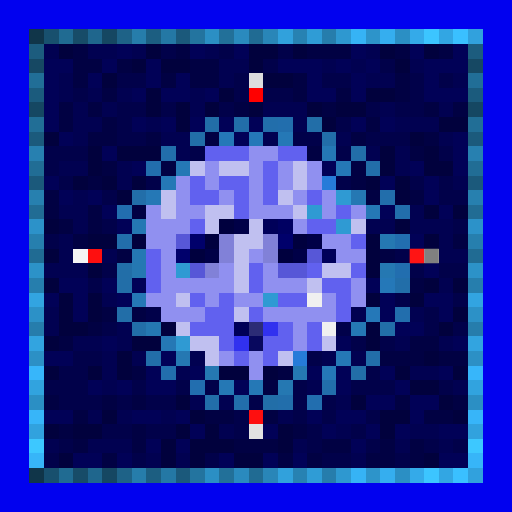
t = 0.00 s
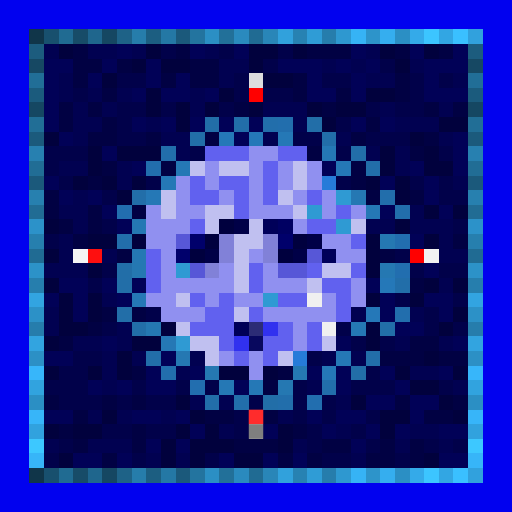
t = 1.00 s
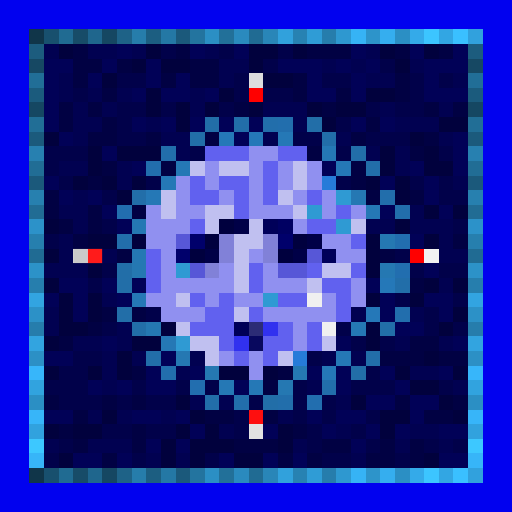
t = 2.00 s
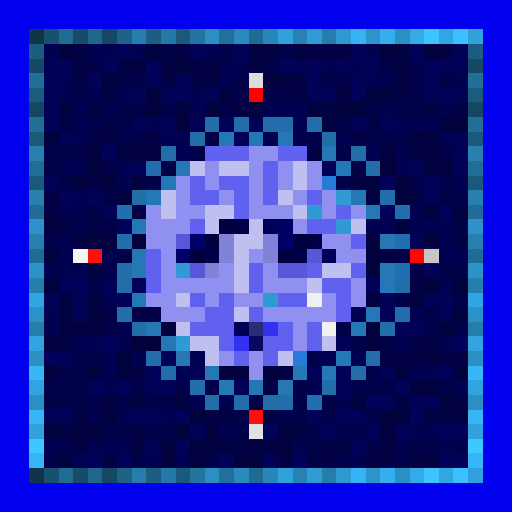
t = 3.00 s
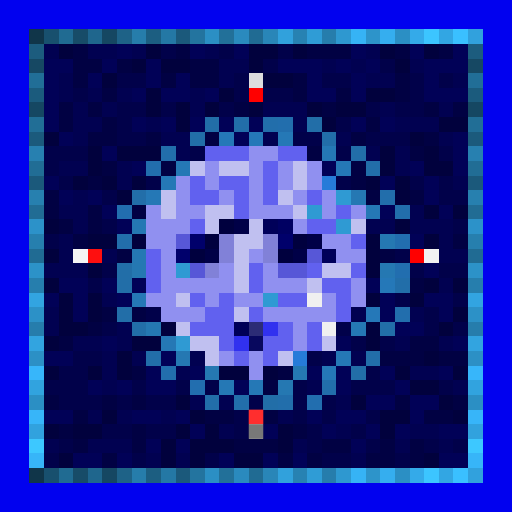
t = 4.00 s
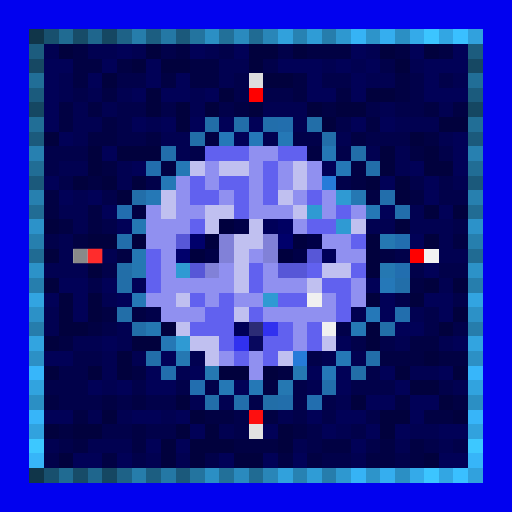
t = 5.00 s

The animated SVG that drew these frames (rendered in a browser with its animation timeline set to each time). Animation: 1 CSS @keyframes rule; one cycle of 6.00 s, repeats indefinitely.

<svg viewBox="0 0 35 35" shape-rendering="crispEdges" xmlns="http://www.w3.org/2000/svg"><style>@keyframes k0{0%{opacity:0}14.63%{opacity:.95}32.50%{opacity:0}100%{opacity:0}}.a00{animation:k0 3.2s ease-in-out 0.00s infinite}.a01{animation:k0 3.2s ease-in-out -0.40s infinite}.a02{animation:k0 3.2s ease-in-out -0.80s infinite}.a03{animation:k0 3.2s ease-in-out -1.20s infinite}.a04{animation:k0 3.2s ease-in-out -1.60s infinite}.a05{animation:k0 3.2s ease-in-out -2.00s infinite}.a06{animation:k0 3.2s ease-in-out -2.40s infinite}.a07{animation:k0 3.2s ease-in-out -2.80s infinite}</style><rect width="35" height="35" fill="#0101ef"/><path fill="#103549" d="M2 2h1v1H2zM2 32h1v1H2z"/><path fill="#18506e" d="M3 2h1v1H3zM3 32h1v1H3z"/><path fill="#206b92" d="M4 2h1v1H4zM4 32h1v1H4z"/><path fill="#174c68" d="M5 2h1v1H5zM5 32h1v1H5z"/><path fill="#1f668d" d="M6 2h1v1H6zM6 32h1v1H6z"/><path fill="#154762" d="M7 2h1v1H7zM2 7h1v1H2zM32 7h1v1H32zM7 32h1v1H7z"/><path fill="#1e6287" d="M8 2h1v1H8zM8 32h1v1H8z"/><path fill="#267dab" d="M9 2h1v1H9zM9 32h1v1H9z"/><path fill="#1c5e81" d="M10 2h1v1H10zM10 32h1v1H10z"/><path fill="#2478a5" d="M11 2h1v1H11zM11 32h1v1H11z"/><path fill="#1b597b" d="M12 2h1v1H12zM2 12h1v1H2zM32 12h1v1H32zM12 32h1v1H12z"/><path fill="#23749f" d="M13 2h1v1H13zM13 32h1v1H13z"/><path fill="#2b8fc4" d="M14 2h1v1H14zM27 2h1v1H27zM2 27h1v1H2zM32 27h1v1H32zM14 32h1v1H14zM27 32h1v1H27z"/><path fill="#227099" d="M15 2h1v1H15zM15 32h1v1H15z"/><path fill="#2a8abe" d="M16 2h1v1H16zM16 32h1v1H16z"/><path fill="#206b93" d="M17 2h1v1H17zM2 17h1v1H2zM32 17h1v1H32zM17 32h1v1H17z"/><path fill="#2986b8" d="M18 2h1v1H18zM18 32h1v1H18z"/><path fill="#31a1dc" d="M19 2h1v1H19zM19 32h1v1H19z"/><path fill="#2782b2" d="M20 2h1v1H20zM20 32h1v1H20z"/><path fill="#2f9cd6" d="M21 2h1v1H21zM21 32h1v1H21z"/><path fill="#267dac" d="M22 2h1v1H22zM2 22h1v1H2zM32 22h1v1H32zM22 32h1v1H22z"/><path fill="#2e98d0" d="M23 2h1v1H23zM23 32h1v1H23z"/><path fill="#36b3f5" d="M24 2h1v1H24zM24 32h1v1H24z"/><path fill="#2d94ca" d="M25 2h1v1H25zM25 32h1v1H25z"/><path fill="#35aeef" d="M26 2h1v1H26zM26 32h1v1H26z"/><path fill="#34aae9" d="M28 2h1v1H28zM28 32h1v1H28z"/><path fill="#3cc5ff" d="M29 2h1v1H29zM29 32h1v1H29z"/><path fill="#32a6e3" d="M30 2h1v1H30zM30 32h1v1H30z"/><path fill="#3ac0ff" d="M31 2h1v1H31zM31 32h1v1H31z"/><path fill="#31a1dd" d="M32 2h1v1H32zM32 32h1v1H32z"/><path fill="#1c5c7e" d="M2 3h1v1H2zM32 3h1v1H32z"/><path fill="#010151" d="M3 3h1v1H3zM6 3h2v1H6zM9 3h1v1H9zM14 3h1v1H14zM25 3h1v1H25zM15 4h2v1H15zM22 4h1v1H22zM24 4h1v1H24zM28 4h1v1H28zM4 5h1v1H4zM15 5h1v1H15zM25 5h2v1H25zM31 5h1v1H31zM4 6h1v1H4zM6 6h1v1H6zM8 6h1v1H8zM13 6h1v1H13zM5 7h1v1H5zM7 7h1v1H7zM13 7h1v1H13zM18 7h3v1H18zM26 7h1v1H26zM30 7h1v1H30zM5 8h2v1H5zM10 8h1v1H10zM20 8h1v1H20zM27 8h3v1H27zM5 9h1v1H5zM11 9h2v1H11zM18 9h1v1H18zM23 9h1v1H23zM30 9h1v1H30zM12 10h1v1H12zM25 10h1v1H25zM27 10h1v1H27zM4 11h2v1H4zM8 11h1v1H8zM27 11h1v1H27zM8 12h1v1H8zM31 12h1v1H31zM5 13h1v1H5zM4 14h2v1H4zM28 14h1v1H28zM5 15h1v1H5zM25 15h2v1H25zM28 15h3v1H28zM4 16h1v1H4zM30 16h1v1H30zM4 17h1v1H4zM7 17h1v1H7zM30 17h2v1H30zM3 18h3v1H3zM30 19h1v1H30zM7 20h1v1H7zM3 21h1v1H3zM24 21h1v1H24zM28 21h1v1H28zM3 22h1v1H3zM8 22h1v1H8zM5 23h2v1H5zM8 23h1v1H8zM27 23h1v1H27zM30 23h1v1H30zM7 24h1v1H7zM9 24h1v1H9zM13 24h1v1H13zM22 24h1v1H22zM24 24h1v1H24zM7 25h1v1H7zM12 25h1v1H12zM28 25h2v1H28zM7 26h1v1H7zM21 26h1v1H21zM31 26h1v1H31zM13 27h1v1H13zM15 27h1v1H15zM23 27h1v1H23zM6 28h1v1H6zM8 28h1v1H8zM11 28h1v1H11zM19 28h1v1H19zM15 29h1v1H15zM23 29h1v1H23zM28 29h2v1H28zM3 30h1v1H3zM6 30h3v1H6zM20 30h1v1H20zM27 30h1v1H27zM30 30h1v1H30zM10 31h1v1H10zM12 31h1v1H12zM24 31h1v1H24z"/><path fill="#01013d" d="M4 3h1v1H4zM10 3h1v1H10zM17 3h2v1H17zM20 3h1v1H20zM26 3h1v1H26zM29 3h1v1H29zM9 4h1v1H9zM11 4h2v1H11zM17 4h1v1H17zM27 4h1v1H27zM7 5h1v1H7zM18 5h2v1H18zM10 6h1v1H10zM15 6h1v1H15zM25 6h2v1H25zM10 7h1v1H10zM12 7h1v1H12zM14 7h1v1H14zM17 7h1v1H17zM21 7h1v1H21zM23 7h2v1H23zM12 8h1v1H12zM22 8h1v1H22zM30 8h2v1H30zM3 9h1v1H3zM28 9h1v1H28zM6 10h1v1H6zM8 10h3v1H8zM26 10h1v1H26zM29 10h1v1H29zM6 11h1v1H6zM26 11h1v1H26zM29 11h2v1H29zM5 12h1v1H5zM7 12h1v1H7zM9 12h1v1H9zM25 12h1v1H25zM27 12h1v1H27zM8 13h1v1H8zM27 13h1v1H27zM29 14h1v1H29zM31 14h1v1H31zM3 15h1v1H3zM27 15h1v1H27zM6 16h2v1H6zM9 16h1v1H9zM25 16h1v1H25zM29 16h1v1H29zM3 17h1v1H3zM25 17h1v1H25zM6 18h1v1H6zM25 18h1v1H25zM3 19h1v1H3zM29 19h1v1H29zM31 19h1v1H31zM4 20h1v1H4zM6 20h1v1H6zM25 20h1v1H25zM28 20h1v1H28zM4 21h1v1H4zM6 21h1v1H6zM31 21h1v1H31zM4 22h2v1H4zM11 22h1v1H11zM25 22h1v1H25zM30 22h1v1H30zM3 23h1v1H3zM9 23h2v1H9zM25 23h1v1H25zM8 24h1v1H8zM29 24h1v1H29zM3 25h1v1H3zM6 25h1v1H6zM8 25h1v1H8zM15 25h2v1H15zM18 25h1v1H18zM27 25h1v1H27zM31 25h1v1H31zM28 26h2v1H28zM12 27h1v1H12zM24 27h1v1H24zM30 27h1v1H30zM7 28h1v1H7zM13 28h1v1H13zM26 28h2v1H26zM31 28h1v1H31zM3 29h1v1H3zM5 29h2v1H5zM12 29h1v1H12zM14 29h1v1H14zM19 29h1v1H19zM26 29h1v1H26zM11 30h1v1H11zM13 30h3v1H13zM19 30h1v1H19zM4 31h1v1H4zM11 31h1v1H11zM13 31h1v1H13zM16 31h2v1H16zM29 31h1v1H29z"/><path fill="#010143" d="M5 3h1v1H5zM12 3h1v1H12zM21 3h3v1H21zM27 3h1v1H27zM30 3h1v1H30zM5 4h2v1H5zM8 4h1v1H8zM13 4h2v1H13zM5 5h1v1H5zM11 5h1v1H11zM13 5h2v1H13zM20 5h1v1H20zM27 5h1v1H27zM7 6h1v1H7zM20 6h1v1H20zM23 6h1v1H23zM27 6h1v1H27zM4 7h1v1H4zM6 7h1v1H6zM16 7h1v1H16zM22 7h1v1H22zM29 7h1v1H29zM31 7h1v1H31zM4 8h1v1H4zM7 8h1v1H7zM25 8h1v1H25zM6 9h2v1H6zM10 9h1v1H10zM14 9h1v1H14zM24 9h1v1H24zM29 9h1v1H29zM21 10h1v1H21zM28 10h1v1H28zM7 11h1v1H7zM11 11h1v1H11zM24 11h1v1H24zM6 12h1v1H6zM24 12h1v1H24zM3 13h1v1H3zM25 13h1v1H25zM28 13h1v1H28zM3 14h1v1H3zM6 14h1v1H6zM9 14h1v1H9zM4 15h1v1H4zM6 15h1v1H6zM5 16h1v1H5zM31 16h1v1H31zM8 17h1v1H8zM26 17h1v1H26zM28 19h1v1H28zM7 21h1v1H7zM9 21h1v1H9zM6 22h1v1H6zM4 23h1v1H4zM28 23h2v1H28zM26 24h3v1H26zM30 24h2v1H30zM9 25h1v1H9zM19 25h1v1H19zM18 26h1v1H18zM3 27h1v1H3zM7 27h1v1H7zM9 27h1v1H9zM27 27h1v1H27zM31 27h1v1H31zM5 28h1v1H5zM14 28h2v1H14zM18 28h1v1H18zM29 28h2v1H29zM4 29h1v1H4zM9 29h1v1H9zM20 29h1v1H20zM5 30h1v1H5zM9 30h1v1H9zM16 30h3v1H16zM22 30h2v1H22zM26 30h1v1H26zM28 30h1v1H28zM7 31h1v1H7zM19 31h1v1H19zM21 31h1v1H21zM25 31h2v1H25zM28 31h1v1H28z"/><path fill="#010157" d="M8 3h1v1H8zM13 3h1v1H13zM16 3h1v1H16zM24 3h1v1H24zM28 3h1v1H28zM31 3h1v1H31zM3 4h2v1H3zM7 4h1v1H7zM10 4h1v1H10zM19 4h3v1H19zM23 4h1v1H23zM25 4h1v1H25zM29 4h3v1H29zM3 5h1v1H3zM6 5h1v1H6zM10 5h1v1H10zM12 5h1v1H12zM21 5h1v1H21zM24 5h1v1H24zM29 5h1v1H29zM3 6h1v1H3zM9 6h1v1H9zM11 6h2v1H11zM14 6h1v1H14zM21 6h2v1H21zM24 6h1v1H24zM29 6h3v1H29zM3 7h1v1H3zM3 8h1v1H3zM9 8h1v1H9zM11 8h1v1H11zM13 8h1v1H13zM15 8h1v1H15zM17 8h1v1H17zM24 8h1v1H24zM26 8h1v1H26zM4 9h1v1H4zM16 9h1v1H16zM31 9h1v1H31zM7 10h1v1H7zM31 10h1v1H31zM9 11h1v1H9zM22 11h1v1H22zM28 11h1v1H28zM31 11h1v1H31zM3 12h1v1H3zM26 12h1v1H26zM29 12h1v1H29zM4 13h1v1H4zM6 13h1v1H6zM29 13h1v1H29zM7 14h1v1H7zM26 14h1v1H26zM30 14h1v1H30zM8 15h1v1H8zM28 16h1v1H28zM29 18h1v1H29zM4 19h2v1H4zM7 19h1v1H7zM9 19h1v1H9zM25 19h1v1H25zM3 20h1v1H3zM5 20h1v1H5zM8 20h1v1H8zM26 20h1v1H26zM29 20h2v1H29zM5 21h1v1H5zM26 21h1v1H26zM30 21h1v1H30zM27 22h2v1H27zM7 23h1v1H7zM23 23h1v1H23zM31 23h1v1H31zM3 24h2v1H3zM11 24h1v1H11zM10 25h1v1H10zM13 25h1v1H13zM21 25h1v1H21zM23 25h1v1H23zM26 25h1v1H26zM30 25h1v1H30zM6 26h1v1H6zM8 26h1v1H8zM10 26h2v1H10zM16 26h1v1H16zM23 26h1v1H23zM27 26h1v1H27zM25 27h2v1H25zM28 27h2v1H28zM3 28h2v1H3zM9 28h2v1H9zM12 28h1v1H12zM21 28h1v1H21zM23 28h2v1H23zM28 28h1v1H28zM13 29h1v1H13zM18 29h1v1H18zM22 29h1v1H22zM25 29h1v1H25zM27 29h1v1H27zM30 29h2v1H30zM10 30h1v1H10zM12 30h1v1H12zM24 30h1v1H24zM5 31h2v1H5zM8 31h1v1H8zM15 31h1v1H15zM18 31h1v1H18zM20 31h1v1H20zM30 31h2v1H30z"/><path fill="#01014a" d="M11 3h1v1H11zM15 3h1v1H15zM19 3h1v1H19zM18 4h1v1H18zM26 4h1v1H26zM8 5h2v1H8zM16 5h1v1H16zM22 5h2v1H22zM28 5h1v1H28zM30 5h1v1H30zM5 6h1v1H5zM16 6h1v1H16zM18 6h2v1H18zM28 6h1v1H28zM8 7h2v1H8zM11 7h1v1H11zM15 7h1v1H15zM25 7h1v1H25zM27 7h2v1H27zM8 8h1v1H8zM23 8h1v1H23zM8 9h2v1H8zM20 9h2v1H20zM25 9h3v1H25zM3 10h3v1H3zM13 10h1v1H13zM23 10h1v1H23zM30 10h1v1H30zM3 11h1v1H3zM4 12h1v1H4zM10 12h1v1H10zM23 12h1v1H23zM28 12h1v1H28zM30 12h1v1H30zM7 13h1v1H7zM30 13h2v1H30zM7 15h1v1H7zM31 15h1v1H31zM3 16h1v1H3zM27 17h1v1H27zM7 18h1v1H7zM28 18h1v1H28zM30 18h2v1H30zM6 19h1v1H6zM27 20h1v1H27zM31 20h1v1H31zM10 21h1v1H10zM29 21h1v1H29zM7 22h1v1H7zM23 22h1v1H23zM29 22h1v1H29zM31 22h1v1H31zM24 23h1v1H24zM26 23h1v1H26zM5 24h2v1H5zM21 24h1v1H21zM4 25h2v1H4zM25 25h1v1H25zM3 26h3v1H3zM9 26h1v1H9zM12 26h1v1H12zM14 26h1v1H14zM20 26h1v1H20zM24 26h3v1H24zM30 26h1v1H30zM4 27h3v1H4zM8 27h1v1H8zM10 27h2v1H10zM17 27h1v1H17zM20 27h1v1H20zM22 27h1v1H22zM16 28h1v1H16zM20 28h1v1H20zM22 28h1v1H22zM25 28h1v1H25zM7 29h2v1H7zM10 29h2v1H10zM16 29h1v1H16zM21 29h1v1H21zM24 29h1v1H24zM4 30h1v1H4zM21 30h1v1H21zM25 30h1v1H25zM29 30h1v1H29zM31 30h1v1H31zM3 31h1v1H3zM9 31h1v1H9zM14 31h1v1H14zM22 31h2v1H22zM27 31h1v1H27z"/><path fill="#164863" d="M2 4h1v1H2zM32 4h1v1H32z"/><path fill="#216e97" d="M2 5h1v1H2zM32 5h1v1H32z"/><path fill="#dddddd" d="M17 5h1v1H17z"/><path fill="#1b5b7d" d="M2 6h1v1H2zM32 6h1v1H32z"/><path fill="#ff0000" d="M17 6h1v1H17zM28 17h1v1H28z"/><path fill="#216e96" d="M2 8h1v1H2zM32 8h1v1H32z"/><path fill="#226ea8" d="M14 8h1v1H14zM21 8h1v1H21zM13 9h1v1H13zM8 18h1v1H8zM8 19h1v1H8zM8 21h1v1H8zM9 22h1v1H9zM26 22h1v1H26zM24 25h1v1H24zM18 27h1v1H18z"/><path fill="#226ea9" d="M16 8h1v1H16zM22 9h1v1H22zM24 10h1v1H24zM25 11h1v1H25zM9 13h1v1H9zM27 19h1v1H27zM10 24h1v1H10zM25 24h1v1H25zM14 27h1v1H14z"/><path fill="#226eab" d="M18 8h1v1H18zM11 10h1v1H11zM26 13h1v1H26zM27 14h1v1H27zM8 16h1v1H8zM22 26h1v1H22zM16 27h1v1H16zM19 27h1v1H19z"/><path fill="#226ead" d="M19 8h1v1H19zM10 11h1v1H10zM27 21h1v1H27zM11 25h1v1H11z"/><path fill="#1b5a7c" d="M2 9h1v1H2zM32 9h1v1H32z"/><path fill="#2578b8" d="M15 9h1v1H15zM17 9h1v1H17zM26 19h1v1H26zM25 21h1v1H25zM22 25h1v1H22z"/><path fill="#2578b6" d="M19 9h1v1H19zM23 11h1v1H23zM11 12h1v1H11zM10 13h1v1H10zM9 20h1v1H9zM23 24h1v1H23zM17 26h1v1H17z"/><path fill="#2780b0" d="M2 10h1v1H2zM32 10h1v1H32z"/><path fill="#6161ef" d="M14 10h3v1H14zM19 10h2v1H19zM18 11h1v1H18zM13 12h1v1H13zM15 12h2v1H15zM18 12h1v1H18zM13 13h2v1H13zM16 13h1v1H16zM18 13h1v1H18zM21 13h1v1H21zM16 14h1v1H16zM23 14h1v1H23zM13 15h1v1H13zM21 15h2v1H21zM24 16h1v1H24zM10 17h1v1H10zM10 18h1v1H10zM17 18h1v1H17zM21 18h1v1H21zM24 18h1v1H24zM10 19h1v1H10zM17 19h1v1H17zM22 19h2v1H22zM13 20h1v1H13zM15 20h1v1H15zM19 20h2v1H19zM23 20h1v1H23zM14 21h2v1H14zM17 21h1v1H17zM23 21h1v1H23zM13 22h3v1H13zM19 22h1v1H19zM21 22h1v1H21zM15 23h1v1H15zM18 23h2v1H18zM21 23h1v1H21zM16 24h1v1H16zM18 24h1v1H18z"/><path fill="#9090f0" d="M17 10h2v1H17zM14 11h1v1H14zM17 11h1v1H17zM19 11h1v1H19zM21 11h1v1H21zM12 12h1v1H12zM14 12h1v1H14zM17 12h1v1H17zM19 12h1v1H19zM21 12h1v1H21zM12 13h1v1H12zM15 13h1v1H15zM17 13h1v1H17zM20 13h1v1H20zM22 13h1v1H22zM10 14h1v1H10zM12 14h2v1H12zM17 14h3v1H17zM22 14h1v1H22zM24 14h1v1H24zM10 15h3v1H10zM20 15h1v1H20zM10 16h2v1H10zM22 16h2v1H22zM11 17h1v1H11zM17 17h1v1H17zM23 17h2v1H23zM11 18h1v1H11zM15 18h1v1H15zM18 18h1v1H18zM11 19h5v1H11zM18 19h3v1H18zM24 19h1v1H24zM10 20h2v1H10zM14 20h1v1H14zM16 20h2v1H16zM22 20h1v1H22zM24 20h1v1H24zM11 21h3v1H11zM18 21h5v1H18zM20 22h1v1H20zM20 23h1v1H20zM15 24h1v1H15zM17 24h1v1H17zM17 25h1v1H17z"/><path fill="#2578b5" d="M22 10h1v1H22zM12 11h1v1H12zM25 14h1v1H25zM24 22h1v1H24zM11 23h1v1H11zM15 26h1v1H15z"/><path fill="#216d95" d="M2 11h1v1H2zM32 11h1v1H32z"/><path fill="#c0c0f0" d="M13 11h1v1H13zM15 11h2v1H15zM20 11h1v1H20zM20 12h1v1H20zM11 13h1v1H11zM19 13h1v1H19zM11 14h1v1H11zM14 14h2v1H14zM20 14h1v1H20zM14 15h1v1H14zM17 15h1v1H17zM24 15h1v1H24zM16 16h2v1H16zM16 17h1v1H16zM16 18h1v1H16zM22 18h2v1H22zM16 19h1v1H16zM21 19h1v1H21zM12 20h1v1H12zM16 21h1v1H16zM12 22h1v1H12zM13 23h2v1H13zM22 23h1v1H22zM14 24h1v1H14zM19 24h1v1H19z"/><path fill="#267bd9" d="M22 12h1v1H22zM20 24h1v1H20z"/><path fill="#2780af" d="M2 13h1v1H2zM32 13h1v1H32z"/><path fill="#2f9ad3" d="M23 13h1v1H23zM21 14h1v1H21zM23 15h1v1H23zM12 18h1v1H12zM18 20h1v1H18zM12 23h1v1H12z"/><path fill="#2578b3" d="M24 13h1v1H24zM9 15h1v1H9zM9 17h1v1H9zM20 25h1v1H20z"/><path fill="#216c94" d="M2 14h1v1H2zM32 14h1v1H32z"/><path fill="#226eaf" d="M8 14h1v1H8zM27 16h1v1H27zM27 18h1v1H27zM13 26h1v1H13zM21 27h1v1H21z"/><path fill="#2c92c9" d="M2 15h1v1H2zM32 15h1v1H32z"/><path fill="#00003e" d="M15 15h1v1H15zM14 16h1v1H14zM20 16h1v1H20zM13 17h1v1H13zM19 17h1v1H19z"/><path fill="#000047" d="M16 15h1v1H16zM21 16h1v1H21zM14 17h1v1H14zM20 17h1v1H20z"/><path fill="#000059" d="M18 15h1v1H18zM22 17h1v1H22z"/><path fill="#000062" d="M19 15h1v1H19z"/><path fill="#267fae" d="M2 16h1v1H2zM32 16h1v1H32z"/><path fill="#5757d7" d="M12 16h1v1H12zM21 17h1v1H21zM13 18h1v1H13zM19 18h2v1H19z"/><path fill="#00006b" d="M13 16h1v1H13zM19 16h1v1H19zM12 17h1v1H12z"/><path fill="#8181d8" d="M15 16h1v1H15zM18 16h1v1H18zM15 17h1v1H15zM18 17h1v1H18zM14 18h1v1H14z"/><path fill="#2578b2" d="M26 16h1v1H26zM9 18h1v1H9zM26 18h1v1H26zM10 22h1v1H10zM12 24h1v1H12zM14 25h1v1H14zM19 26h1v1H19z"/><path fill="#f5f5f5" d="M5 17h1v1H5z"/><path fill="#fe0f0f" d="M6 17h1v1H6zM17 28h1v1H17z"/><path fill="#f2f2f2" d="M29 17h1v1H29z"/><path fill="#2c92c8" d="M2 18h1v1H2zM32 18h1v1H32z"/><path fill="#267ead" d="M2 19h1v1H2zM32 19h1v1H32z"/><path fill="#32a4e1" d="M2 20h1v1H2zM32 20h1v1H32z"/><path fill="#f0f0f0" d="M21 20h1v1H21zM22 22h1v1H22z"/><path fill="#2c91c7" d="M2 21h1v1H2zM32 21h1v1H32z"/><path fill="#000058" d="M16 22h1v1H16z"/><path fill="#2c2c76" d="M17 22h1v1H17z"/><path fill="#3131ef" d="M18 22h1v1H18zM16 23h1v1H16z"/><path fill="#32a4e0" d="M2 23h1v1H2zM32 23h1v1H32z"/><path fill="#08085e" d="M17 23h1v1H17z"/><path fill="#2c90c5" d="M2 24h1v1H2zM32 24h1v1H32z"/><path fill="#37b6fa" d="M2 25h1v1H2zM32 25h1v1H32z"/><path fill="#31a3df" d="M2 26h1v1H2zM32 26h1v1H32z"/><path fill="#37b5f9" d="M2 28h1v1H2zM32 28h1v1H32z"/><path fill="#31a2de" d="M2 29h1v1H2zM32 29h1v1H32z"/><path fill="#e2e2e2" d="M17 29h1v1H17z"/><path fill="#3dc8ff" d="M2 30h1v1H2zM32 30h1v1H32z"/><path fill="#37b5f8" d="M2 31h1v1H2zM32 31h1v1H32z"/><rect x="17" y="5" width="1" height="1" fill="#6b6b6b" class="a03"/><g fill="#ff1616"><rect x="17" y="6" width="1" height="1" class="a03"/><rect x="28" y="17" width="1" height="1" class="a01"/></g><rect x="5" y="17" width="1" height="1" fill="#777777" class="a05"/><g fill="#ff3232"><rect x="6" y="17" width="1" height="1" class="a05"/><rect x="17" y="28" width="1" height="1" class="a07"/></g><rect x="29" y="17" width="1" height="1" fill="#757575" class="a01"/><rect x="17" y="29" width="1" height="1" fill="#6e6e6e" class="a07"/></svg>
